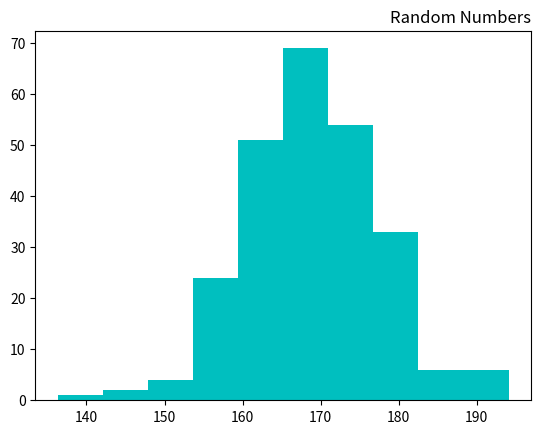

This figure's Python source:
import matplotlib.pyplot as plt
import numpy as np

# hist() function to create Histogram


x = np.random.normal(170,10,250)   # generates random numbers , starts from 170, ends at 250
plt.hist(x,color='c')
plt.title("Random Numbers",loc = 'right')
plt.show()